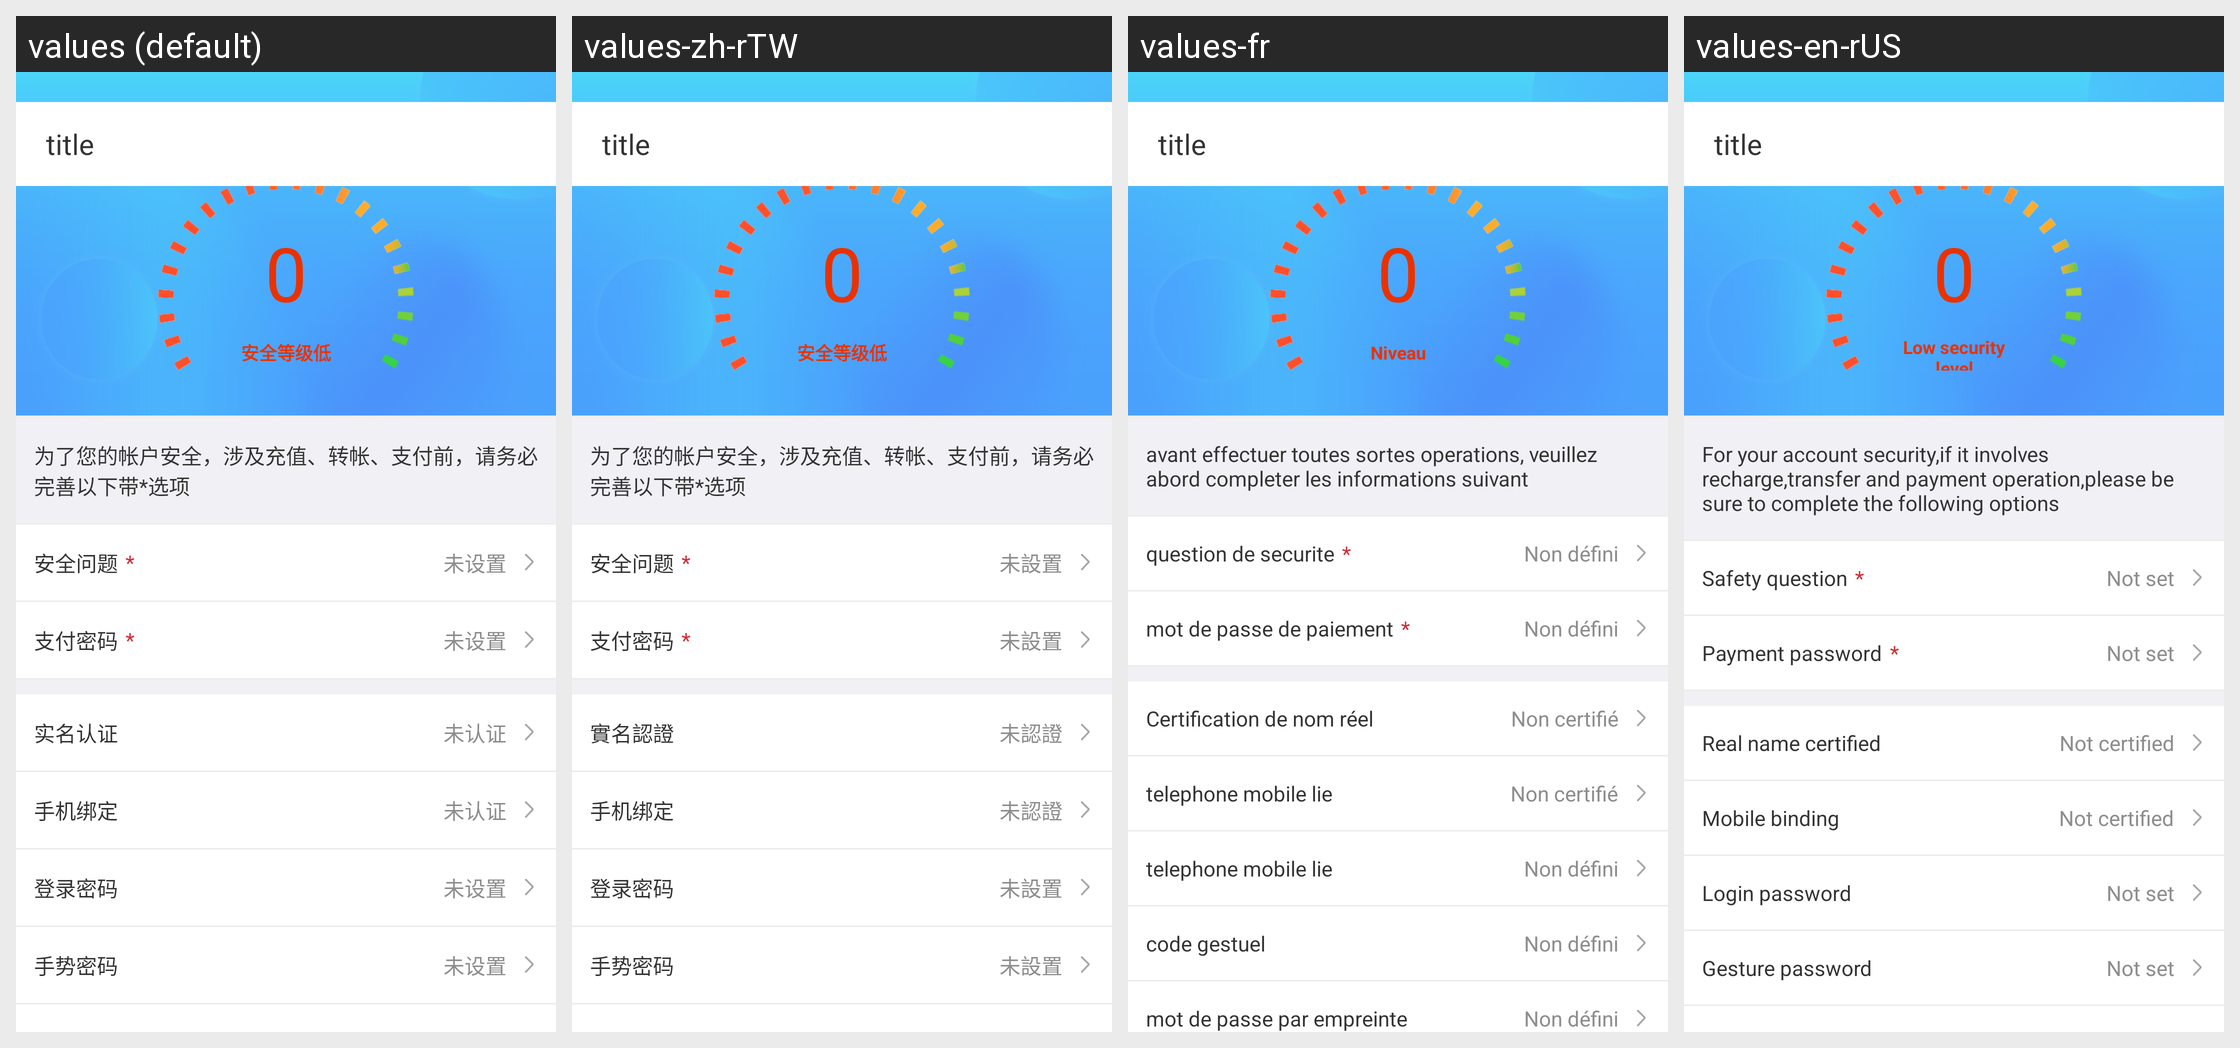

Strings drawn on this Android screen and how each of the app's shown locales translates them:
Android screen res/layout/ac_save_center.xml rendered under 4 locales, left to right: values (default), values-zh-rTW, values-fr, values-en-rUS. Device: Nexus 5 (rendered at 1080×1920; each locale shown at half size, 540×960, under a caption strip naming it); theme AppTheme.
Strings drawn on this screen, with the default value and each locale's value (text and hints the layout hard-codes, and strings that could not be matched under every locale, appear in the picture but are not listed):

safe_low
  values: 安全等级低
  values-zh-rTW: 安全等级低
  values-fr: Niveau
  values-en-rUS: Low security level

hint_save
  values: 为了您的帐户安全，涉及充值、转帐、支付前，请务必完善以下带*选项
  values-zh-rTW: 为了您的帐户安全，涉及充值、转帐、支付前，请务必完善以下带*选项
  values-fr: avant effectuer toutes sortes operations, veuillez abord completer les informations suivant
  values-en-rUS: For your account security,if it involves recharge,transfer and payment operation,please be sure to complete the following options

safe_question
  values: 安全问题
  values-zh-rTW: 安全问题
  values-fr: question de securite
  values-en-rUS: Safety question

unsetting
  values: 未设置
  values-zh-rTW: 未設置
  values-fr: Non défini
  values-en-rUS: Not set

pay_password
  values: 支付密码
  values-zh-rTW: 支付密码
  values-fr: mot de passe de paiement
  values-en-rUS: Payment password

Real_name_authentication
  values: 实名认证
  values-zh-rTW: 實名認證
  values-fr: Certification de nom réel
  values-en-rUS: Real name certified

unCertified
  values: 未认证
  values-zh-rTW: 未認證
  values-fr: Non certifié
  values-en-rUS: Not certified

mobile_bind
  values: 手机绑定
  values-zh-rTW: 手机绑定
  values-fr: telephone mobile lie
  values-en-rUS: Mobile binding

login_password
  values: 登录密码
  values-zh-rTW: 登录密码
  values-fr: telephone mobile lie
  values-en-rUS: Login password

gesture_pwd
  values: 手势密码
  values-zh-rTW: 手势密码
  values-fr: code gestuel
  values-en-rUS: Gesture password
